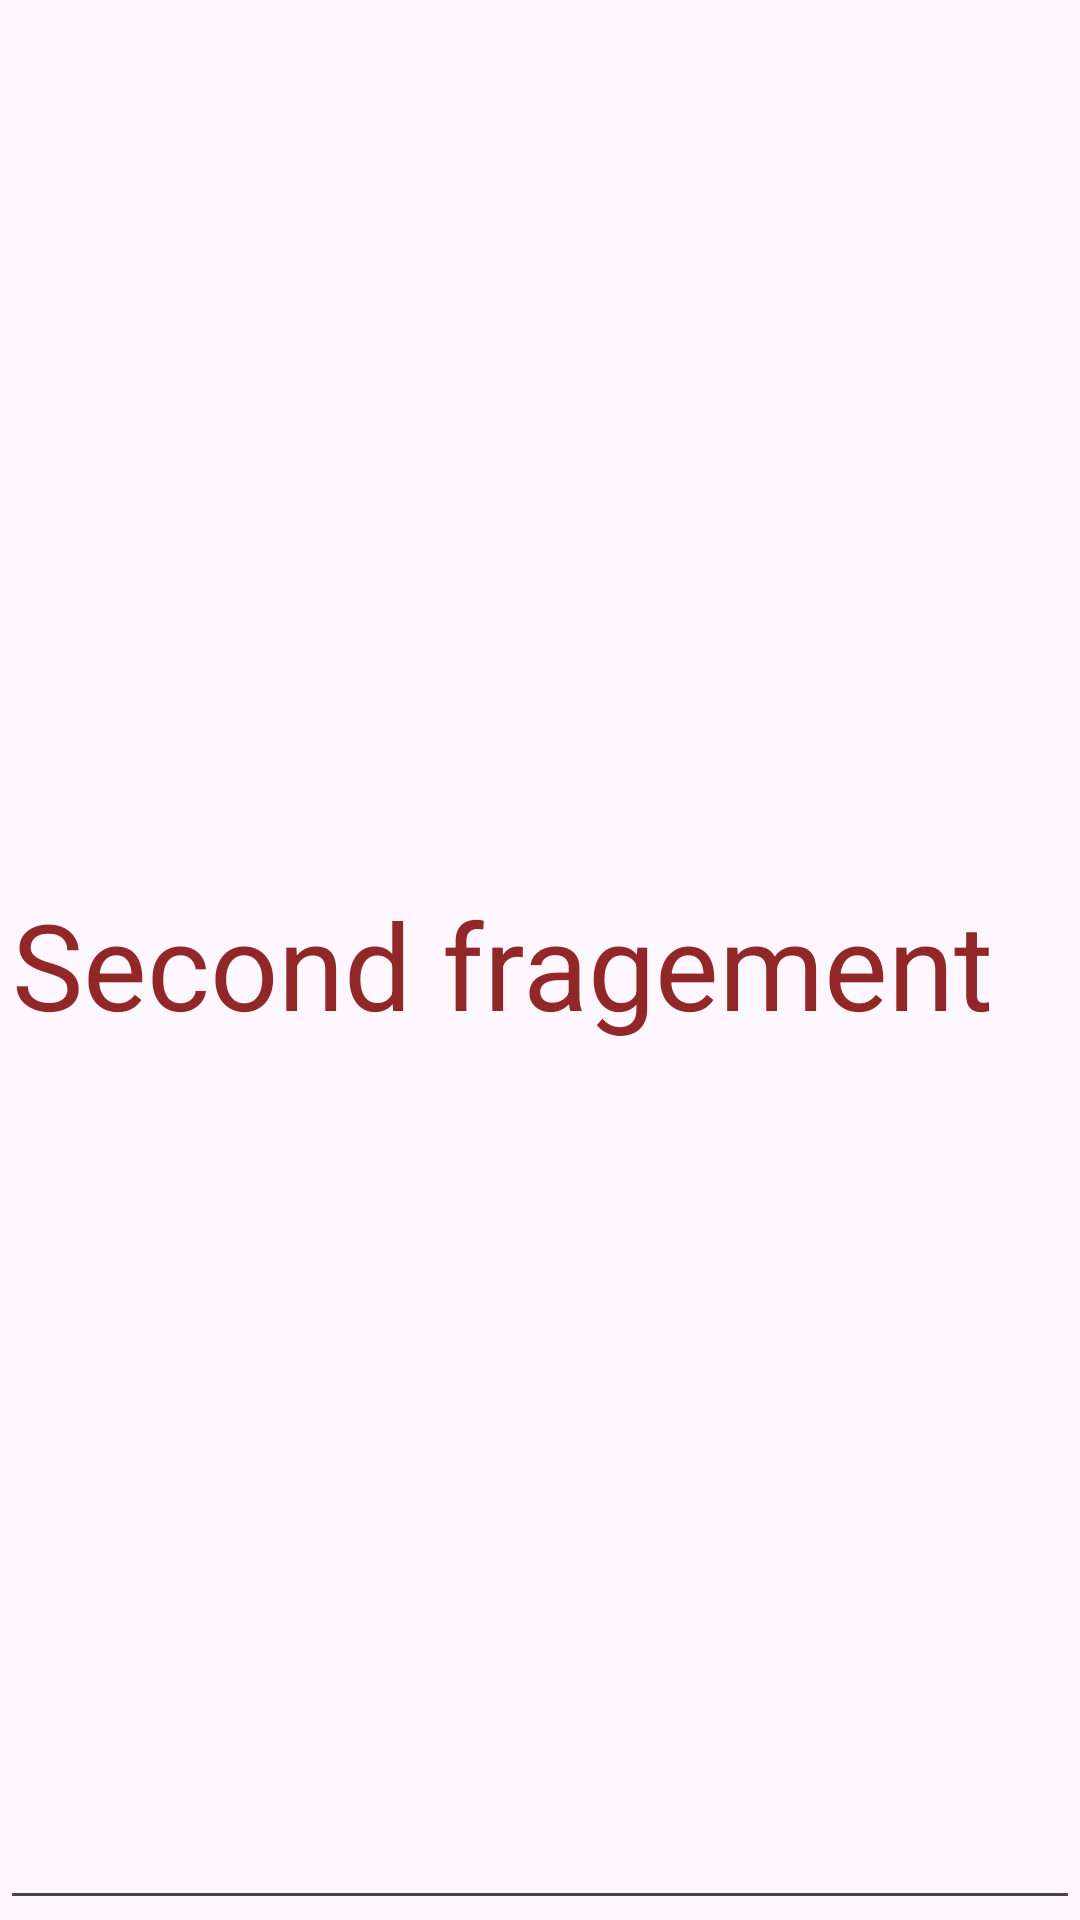

Reconstruct the res/layout file that produces this screen, plus the resources it refers to.
<!-- AndroidManifest.xml: application theme Theme.Fragement_task -->
<!-- res/layout/fragment_2.xml -->
<?xml version="1.0" encoding="utf-8"?>
<LinearLayout xmlns:android="http://schemas.android.com/apk/res/android"
    xmlns:tools="http://schemas.android.com/tools"
    android:layout_width="match_parent"
    android:layout_height="match_parent"
    tools:context=".jetpack.Fragment2">

    
    <EditText
        android:id="@+id/frg2"
        android:layout_width="match_parent"
        android:layout_height="match_parent"
        android:text="Second fragement"
        android:textSize="40sp"
        android:textColor="#922727"/>

</LinearLayout>
<!-- resources referenced by this layout -->
<resources>
  <style name="Theme.Fragement_task" parent="Base.Theme.Fragement_task" />
  <style name="Base.Theme.Fragement_task" parent="Theme.Material3.DayNight.NoActionBar">
          
          
      </style>
</resources>
